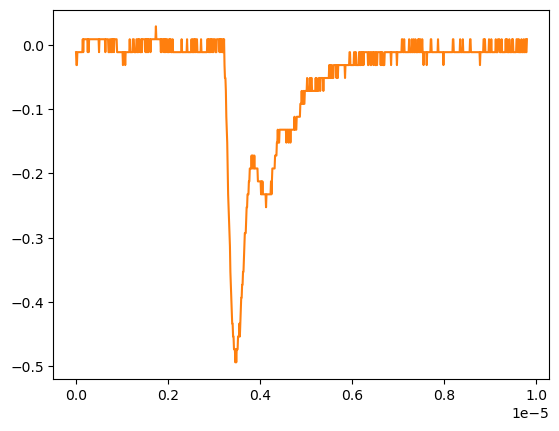

Source data for this figure (header and first rows):
# KEYSIGHT TECHNOLOGIES, MSO-X 3024T, MY58262555, 07.30.2019051434
# time, 1
# 2024-09-12 16:56:39.805254
0.000000000000000000e+00, -1.149500000000000001e-02
9.809809809809809921e-09, -3.159549999999999859e-02
1.961961961961961984e-08, -3.159549999999999859e-02
2.942942942942943142e-08, -1.149500000000000001e-02
3.923923923923923968e-08, -1.149500000000000001e-02
4.904904904904904795e-08, -1.149500000000000001e-02
5.885885885885886283e-08, -1.149500000000000001e-02
6.866866866866867110e-08, -1.149500000000000001e-02
7.847847847847847937e-08, -1.149500000000000001e-02
8.828828828828828763e-08, -1.149500000000000001e-02
9.809809809809809590e-08, -1.149500000000000001e-02
1.079079079079079042e-07, -1.149500000000000001e-02
1.177177177177177257e-07, -1.149500000000000001e-02
1.275275275275275207e-07, -1.149500000000000001e-02
1.373373373373373422e-07, -1.149500000000000001e-02
1.471471471471471372e-07, 8.605520000000000183e-03
1.569569569569569587e-07, -1.149500000000000001e-02
1.667667667667667802e-07, 8.605520000000000183e-03
1.765765765765765753e-07, 8.605520000000000183e-03
1.863863863863863968e-07, 8.605520000000000183e-03
1.961961961961961918e-07, 8.605520000000000183e-03
2.060060060060060133e-07, 8.605520000000000183e-03
2.158158158158158083e-07, 8.605520000000000183e-03
2.256256256256256298e-07, 8.605520000000000183e-03
2.354354354354354513e-07, 8.605520000000000183e-03
2.452452452452452728e-07, 8.605520000000000183e-03
2.550550550550550414e-07, -1.149500000000000001e-02
2.648648648648648629e-07, 8.605520000000000183e-03
2.746746746746746844e-07, -1.149500000000000001e-02
2.844844844844845059e-07, 8.605520000000000183e-03
2.942942942942942745e-07, 8.605520000000000183e-03
3.041041041041040960e-07, 8.605520000000000183e-03
3.139139139139139175e-07, 8.605520000000000183e-03
3.237237237237237390e-07, 8.605520000000000183e-03
3.335335335335335605e-07, 8.605520000000000183e-03
3.433433433433433290e-07, 8.605520000000000183e-03
3.531531531531531505e-07, 8.605520000000000183e-03
3.629629629629629720e-07, 8.605520000000000183e-03
3.727727727727727935e-07, 8.605520000000000183e-03
3.825825825825825621e-07, 8.605520000000000183e-03
3.923923923923923836e-07, 8.605520000000000183e-03
4.022022022022022051e-07, 8.605520000000000183e-03
4.120120120120120266e-07, 8.605520000000000183e-03
4.218218218218218481e-07, 8.605520000000000183e-03
4.316316316316316167e-07, 8.605520000000000183e-03
4.414414414414414382e-07, 8.605520000000000183e-03
4.512512512512512597e-07, 8.605520000000000183e-03
4.610610610610610812e-07, 8.605520000000000183e-03
4.708708708708709027e-07, 8.605520000000000183e-03
4.806806806806806712e-07, 8.605520000000000183e-03
4.904904904904905457e-07, 8.605520000000000183e-03
5.003003003003003142e-07, -1.149500000000000001e-02
5.101101101101100828e-07, 8.605520000000000183e-03
5.199199199199199572e-07, 8.605520000000000183e-03
5.297297297297297258e-07, 8.605520000000000183e-03
5.395395395395394944e-07, 8.605520000000000183e-03
5.493493493493493688e-07, 8.605520000000000183e-03
5.591591591591591374e-07, 8.605520000000000183e-03
... 942 more rows
